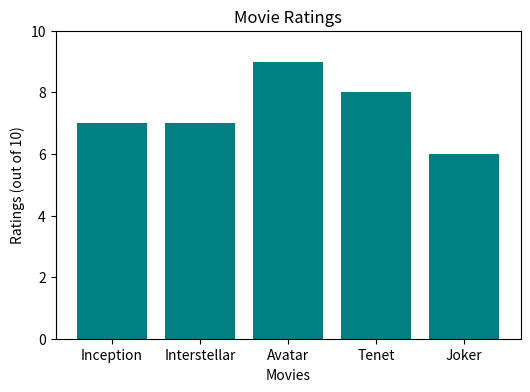

Write the Python code that produced this figure.

print("📝 Task 1: Text Analyzer\n")

paragraph = '''Python is a widely used programming language. It is popular for data science, 
machine learning, and web development. Python makes complex tasks simple!'''

# Clean and split text
words = paragraph.replace('.', '').replace(',', '').replace('!', '').lower().split()
word_count = len(words)
sentence_count = paragraph.count('.') + paragraph.count('!')

# Frequency of words
freq = {}
for word in words:
    freq[word] = freq.get(word, 0) + 1

most_common_word = max(freq, key=freq.get)

print(f"Total Words: {word_count}")
print(f"Total Sentences: {sentence_count}")
print(f"Most Common Word: '{most_common_word}' (appears {freq[most_common_word]} times)")
    


import pandas as pd

print("💼 Task 2: Employee Data Management\n")

employees = [
    {"Name": "Sakshi", "Department": "AI", "Salary": 65000},
    {"Name": "Arjun", "Department": "Data", "Salary": 72000},
    {"Name": "Meera", "Department": "AI", "Salary": 58000},
    {"Name": "Raj", "Department": "HR", "Salary": 45000},
]

# Create DataFrame
df = pd.DataFrame(employees)

# Filter employees with salary > 60000
high_salary = df[df['Salary'] > 60000]

print("All Employees:\n", df, "\n")
print("Employees with Salary > 60000:\n", high_salary)
    


print("🔢 Task 3: Pattern Generator\n")

# Numeric pyramid pattern
print("Number Pyramid:")
for i in range(1, 6):
    print(' ' * (5 - i) + ' '.join(str(j) for j in range(1, i + 1)))

# Star diamond pattern
print("\nStar Diamond Pattern:")
for i in range(1, 6):
    print(' ' * (5 - i) + '*' * (2 * i - 1))
for i in range(4, 0, -1):
    print(' ' * (5 - i) + '*' * (2 * i - 1))
    


import numpy as np
import matplotlib.pyplot as plt

print("🎬 Task 4: Movie Ratings Visualization\n")

movies = ["Inception", "Interstellar", "Avatar", "Tenet", "Joker"]
ratings = np.random.randint(6, 10, size=len(movies))  # Random ratings between 6 and 9

plt.figure(figsize=(6,4))
plt.bar(movies, ratings, color='teal')
plt.title("Movie Ratings")
plt.xlabel("Movies")
plt.ylabel("Ratings (out of 10)")
plt.ylim(0, 10)
plt.show()

for m, r in zip(movies, ratings):
    print(f"{m}: {r}/10")
    


print("🌡️ Task 5: Temperature Converter\n")

class TemperatureConverter:
    def __init__(self, temp):
        self.temp = temp

    def celsius_to_fahrenheit(self):
        return (self.temp * 9/5) + 32

    def fahrenheit_to_celsius(self):
        return (self.temp - 32) * 5/9

    def celsius_to_kelvin(self):
        return self.temp + 273.15

# Example usage
temp_obj = TemperatureConverter(37)
print(f"37°C = {temp_obj.celsius_to_fahrenheit():.2f}°F")
print(f"37°C = {temp_obj.celsius_to_kelvin():.2f}K")

temp_f = TemperatureConverter(100)
print(f"100°F = {temp_f.fahrenheit_to_celsius():.2f}°C")
    